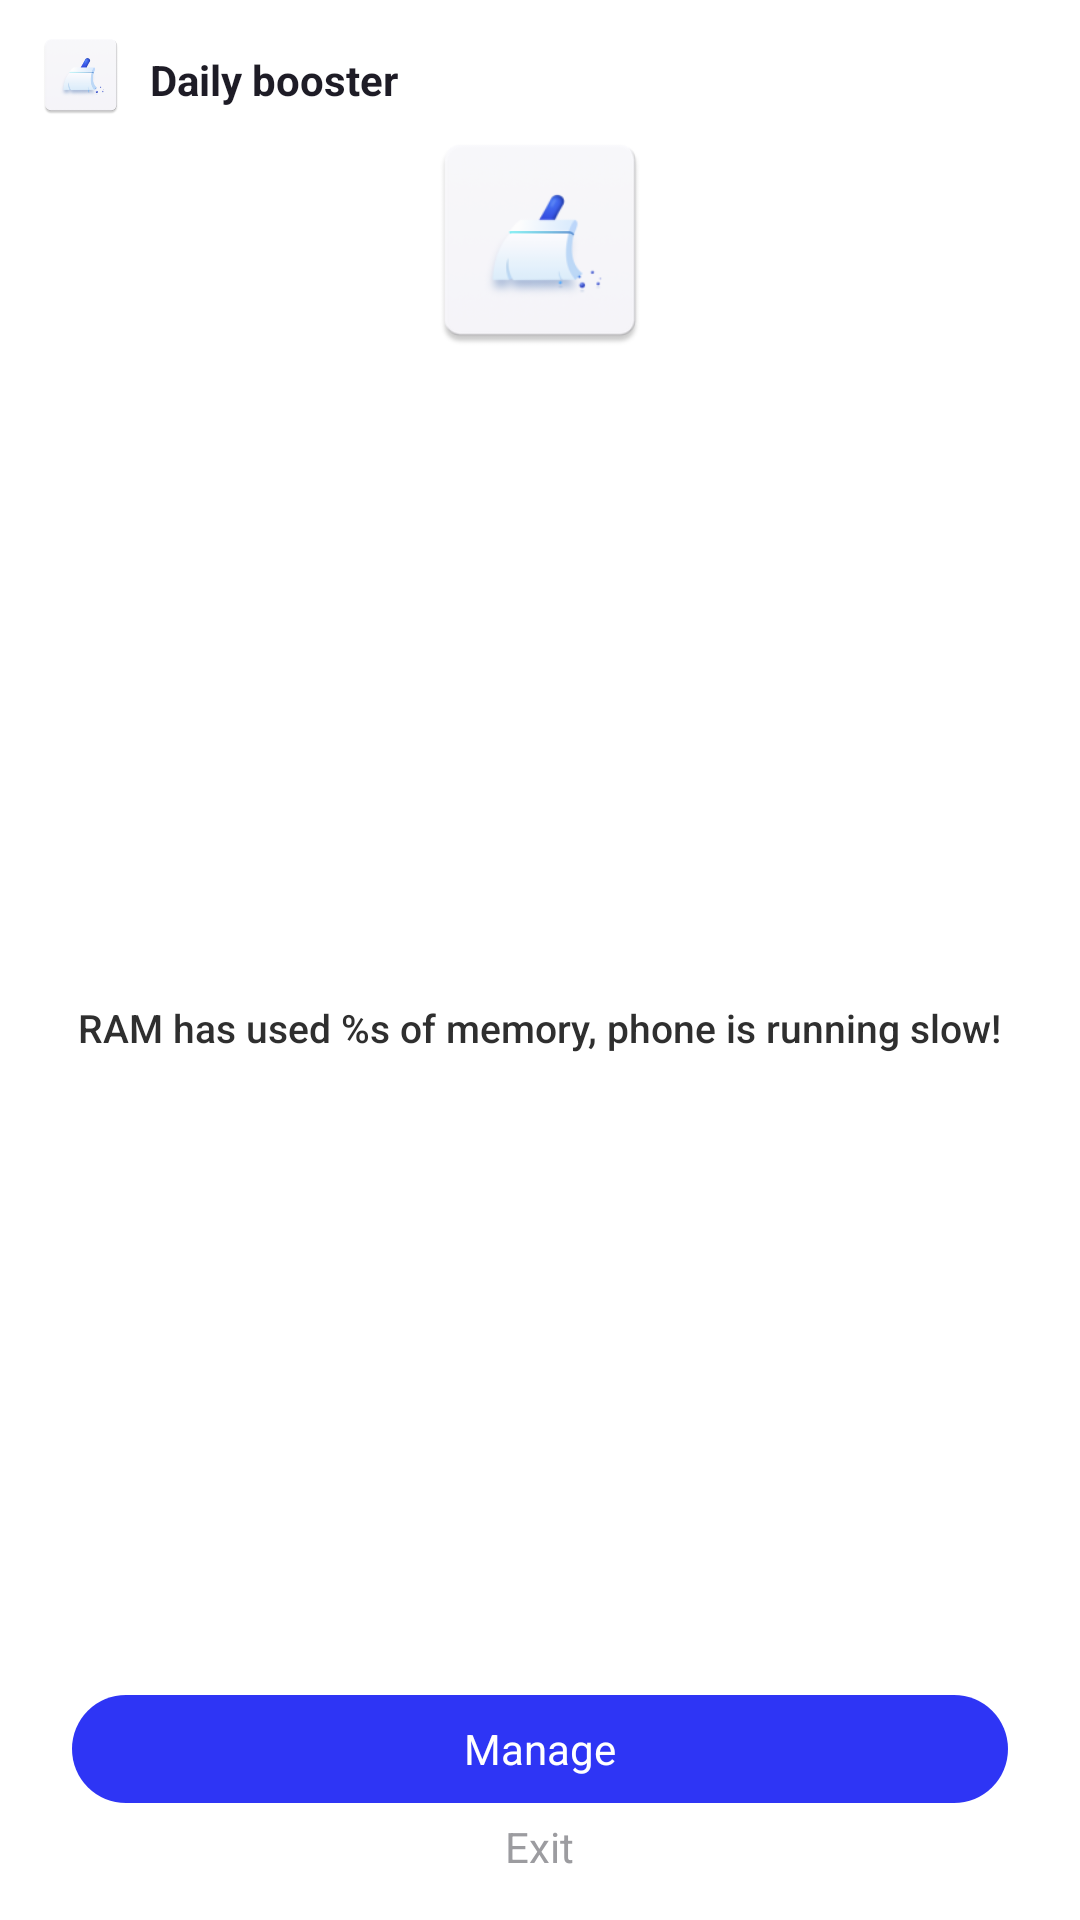

Android layout source for this screen:
<!-- AndroidManifest.xml: application theme Theme.Dailybooster -->
<!-- res/layout/layout_notification_big3.xml -->
<?xml version="1.0" encoding="utf-8"?>

<LinearLayout xmlns:android="http://schemas.android.com/apk/res/android"
    xmlns:app="http://schemas.android.com/apk/res-auto"
    android:id="@+id/pop_content"
    android:layout_width="match_parent"
    android:layout_height="256dp"
    android:background="@color/white"
    android:gravity="center_horizontal"
    android:orientation="vertical"
    android:paddingHorizontal="12dp">


    <LinearLayout
        android:id="@+id/ll_title"
        android:layout_width="wrap_content"
        android:layout_height="wrap_content"
        android:layout_gravity="start"
        android:visibility="visible"
        android:layout_marginTop="10dp"
        android:orientation="horizontal">
        <ImageView
            android:layout_width="30dp"
            android:layout_height="30dp"
            android:src="@mipmap/ic_launcher"
            />
        <TextView
            android:layout_width="wrap_content"
            android:layout_height="wrap_content"
            android:layout_marginTop="7dp"
            android:text="@string/app_name"
            android:textColor="#1E1C26"
            android:layout_marginStart="8dp"
            android:textStyle="bold" />
    </LinearLayout>

    <ImageView
        android:id="@+id/ivAlertIcon"
        android:layout_width="80dp"
        android:layout_height="80dp"
        android:layout_gravity="center_horizontal"
        android:src="@mipmap/ic_launcher"
        />

    <TextView
        android:id="@+id/tvAlertDescription"
        android:layout_width="wrap_content"
        android:layout_height="wrap_content"
        android:gravity="center"
        android:layout_gravity="center_horizontal"
        android:layout_marginHorizontal="12dp"
        android:layout_weight="1"
        android:fontFamily="sans-serif-medium"
        android:text="@string/des_boot_tan"
        android:textColor="#2F2F2F"
        android:textSize="13sp"
        />


    <LinearLayout
        android:layout_width="match_parent"
        android:layout_height="wrap_content"
        android:layout_gravity="end"
        android:layout_marginBottom="15dp"
        android:layout_marginEnd="12dp"
        android:layout_marginStart="12dp"
        android:orientation="vertical"
        >

        <TextView
            android:id="@+id/btnWake"
            android:layout_width="match_parent"
            android:layout_height="36dp"
            android:background="@drawable/btn_t1_c20"
            android:gravity="center"
            android:text="@string/manage"
            android:textColor="@color/white"
            />

        <TextView
            android:id="@+id/btnWake_no"
            android:layout_width="wrap_content"
            android:layout_height="wrap_content"
            android:background="@color/white"
            android:layout_gravity="center"
            android:layout_marginTop="5dp"
            android:text="Exit"
            android:textColor="#9C9CA0"
            />


    </LinearLayout>




</LinearLayout>
<!-- resources referenced by this layout -->
<resources>
  <color name="white">#FFFFFFFF</color>
  <!-- drawable btn_t1_c20 (drawable) -->
  <?xml version="1.0" encoding="utf-8"?>
  
  <shape xmlns:android="http://schemas.android.com/apk/res/android"
      android:shape="rectangle">
  
      
  
          <corners android:radius="20dp"/>
      
  
  
  
      <gradient
          android:angle="0"
          android:centerY="0.5"
          android:endColor="@color/purple_200"
          android:startColor="@color/purple_200" />
      ®
      
      
      
      
      
  
      
      
  
  </shape>
  <!-- mipmap ic_launcher: png bitmap (mipmap-hdpi, 2420 bytes) -->
  <string name="app_name">Daily booster</string>
  <string name="des_boot_tan">RAM has used %s of memory, phone is running slow!</string>
  <string name="manage">Manage</string>
  <style name="Theme.Dailybooster" parent="Theme.AppCompat.NoActionBar">
          
          <item name="colorPrimary">@color/purple_500</item>
          <item name="colorPrimaryVariant">@color/purple_700</item>
          <item name="colorOnPrimary">@color/white</item>
          
          <item name="colorSecondary">@color/teal_200</item>
          <item name="colorSecondaryVariant">@color/teal_700</item>
          <item name="colorOnSecondary">@color/black</item>
          
          <item name="android:fitsSystemWindows">true</item>
      </style>
  <color name="purple_200">#2E35F5</color>
  <color name="purple_500">#3126f5</color>
  <color name="purple_700">#2D3AF5</color>
  <color name="teal_200">#1a9ef3</color>
  <color name="teal_700">#3126f5</color>
  <color name="black">#FF000000</color>
</resources>
